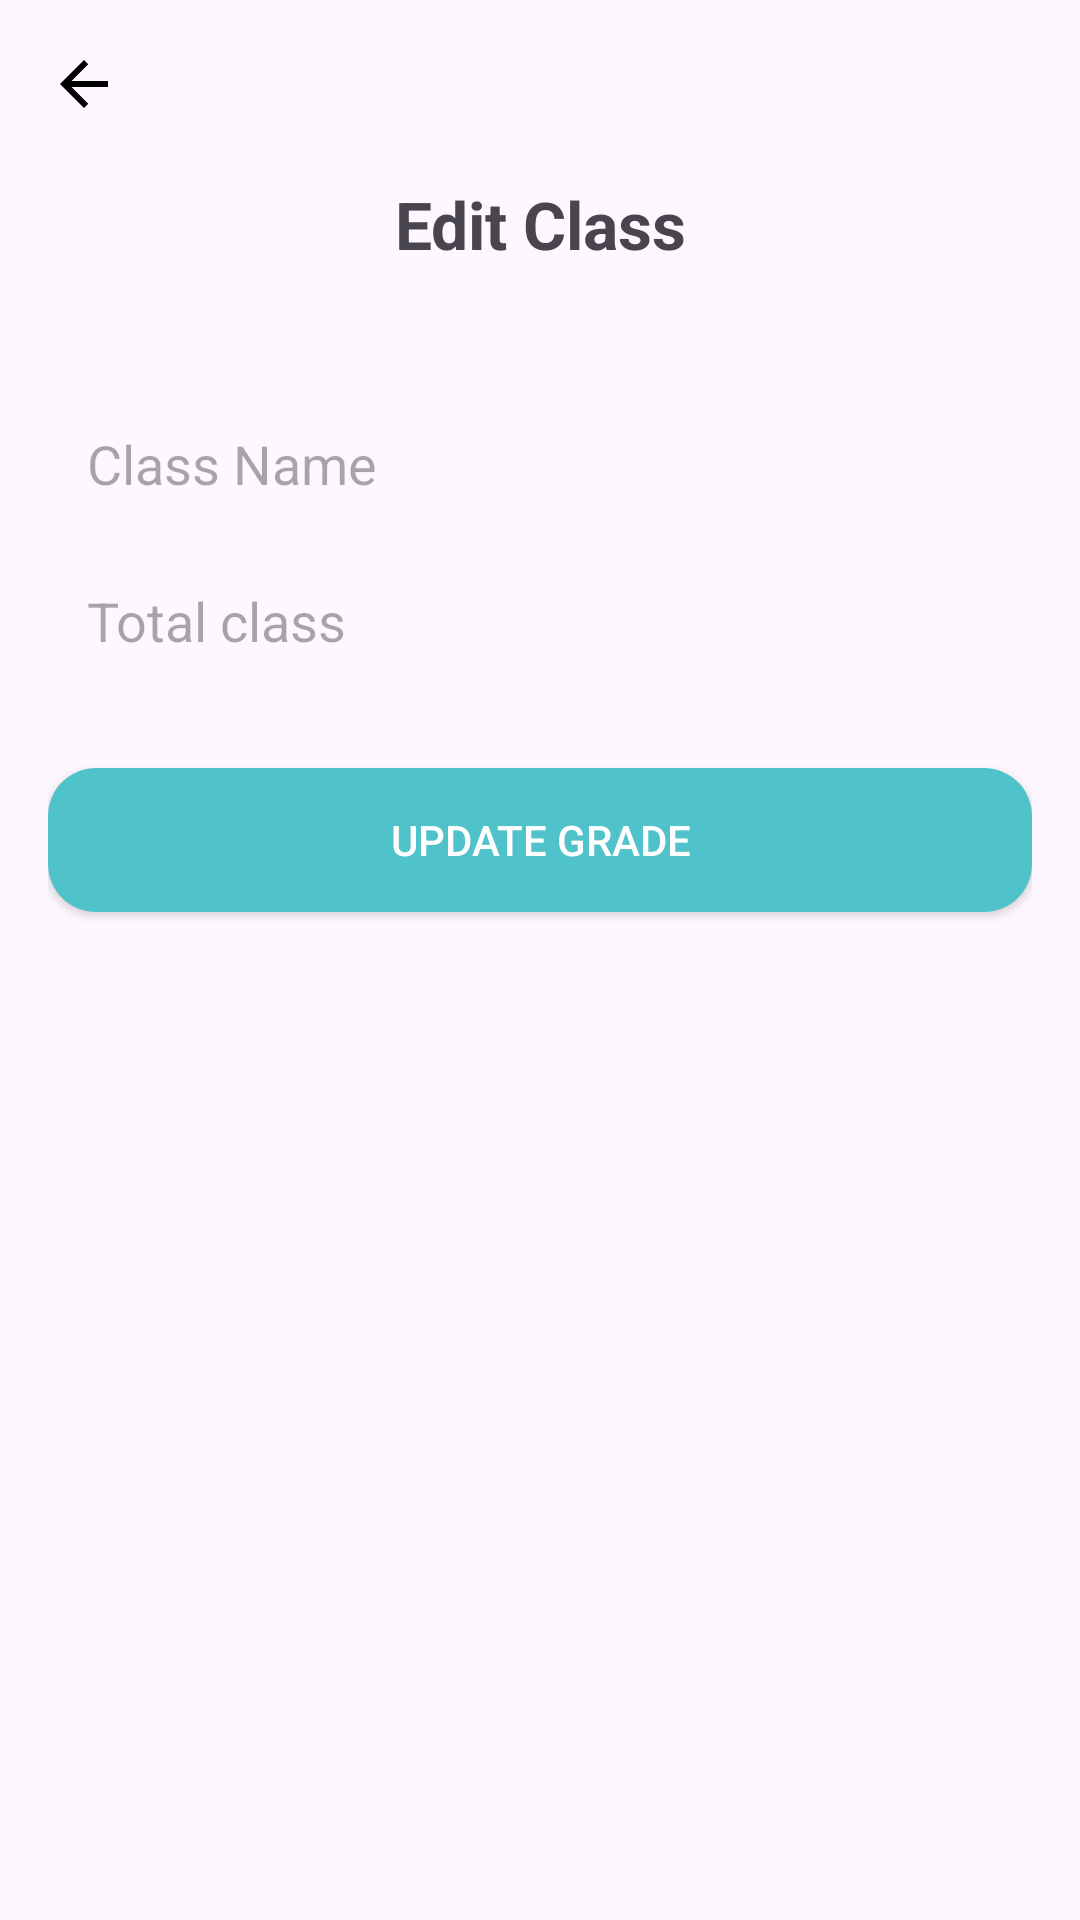

Reconstruct the res/layout file that produces this screen, plus the resources it refers to.
<!-- AndroidManifest.xml: application theme Theme._22IT227_HuỳnhThịPhước_22JIT -->
<!-- res/layout/edit_class.xml -->
<?xml version="1.0" encoding="utf-8"?>
<LinearLayout xmlns:android="http://schemas.android.com/apk/res/android"
    android:layout_width="match_parent"
    android:layout_height="match_parent"
    xmlns:tools="http://schemas.android.com/tools"
    android:orientation="vertical"
    android:padding="16dp"
    tools:context=".EditGradeActivity">
    <ImageButton
        android:id="@+id/btn_back"
        android:layout_width="wrap_content"
        android:layout_height="wrap_content"
        android:layout_gravity="start"
        android:background="?attr/selectableItemBackgroundBorderless"
        android:src="@drawable/ic_arrow_back"
        tools:ignore="SpeakableTextPresentCheck,TouchTargetSizeCheck" />
    <TextView
        android:id="@+id/tv_edit_grades"
        android:layout_width="match_parent"
        android:layout_height="wrap_content"
        android:text="Edit Class"
        android:gravity="center"
        android:textSize="22sp"
        android:textStyle="bold"
        android:layout_marginTop="20dp"
        android:layout_marginBottom="40dp"/>

    <LinearLayout
        android:layout_width="match_parent"
        android:layout_height="wrap_content"
        android:orientation="vertical"
        android:padding="3dp">
        <EditText
            android:id="@+id/tvId"
            android:layout_width="match_parent"
            android:layout_height="wrap_content"
            android:layout_marginBottom="8dp"
            android:background="@drawable/edittext_background"
            android:hint=""
            android:visibility="gone"
            android:inputType="textPersonName"
            android:padding="10dp"
            tools:ignore="TouchTargetSizeCheck" />
        <EditText
            android:id="@+id/tvClassName"
            android:layout_width="match_parent"
            android:layout_height="wrap_content"
            android:layout_marginBottom="8dp"
            android:background="@drawable/edittext_background"
            android:hint="Class Name"
            android:inputType="textPersonName"
            android:padding="10dp"
            tools:ignore="TouchTargetSizeCheck" />


        <EditText
            android:id="@+id/tvTotal"
            android:layout_width="match_parent"
            android:layout_height="wrap_content"
            android:layout_marginBottom="8dp"
            android:background="@drawable/edittext_background"
            android:hint="Total class"
            android:inputType="numberDecimal"
            android:padding="10dp"
            tools:ignore="TouchTargetSizeCheck" />


    </LinearLayout>

    <Button
        android:id="@+id/btn_update_class"
        android:layout_width="match_parent"
        android:layout_height="wrap_content"
        android:text="Update Grade"
        android:background="@drawable/round_background"
        android:textColor="@android:color/white"
        android:padding="12dp"
        android:layout_marginTop="16dp"/>

</LinearLayout>
<!-- resources referenced by this layout -->
<resources>
  <!-- drawable ic_arrow_back (drawable) -->
  <?xml version="1.0" encoding="utf-8"?>
  <vector xmlns:android="http://schemas.android.com/apk/res/android"
      android:width="24dp"
      android:height="24dp"
      android:viewportWidth="24"
      android:viewportHeight="24">
      <path
          android:fillColor="@android:color/black"
          android:pathData="M20,11H7.83l5.59-5.59L12,4l-8,8 8,8 1.41-1.41L7.83,13H20v-2z"/>
  </vector>
  <!-- drawable round_background (drawable) -->
  <?xml version="1.0" encoding="utf-8"?>
  <shape xmlns:android="http://schemas.android.com/apk/res/android"
      android:shape="rectangle">
      <solid android:color="@color/purple_500"/>
      <corners android:radius="16dp"/>
  </shape>
  <style name="Theme._22IT227_HuỳnhThịPhước_22JIT" parent="Base.Theme._22IT227_HuỳnhThịPhước_22JIT" />
  <color name="purple_500">#50C2C9</color>
  <style name="Base.Theme._22IT227_HuỳnhThịPhước_22JIT" parent="Theme.Material3.DayNight.NoActionBar">
          <item name="colorPrimary">@color/purple_500</item>
          <item name="colorPrimaryVariant">@color/purple_700</item>
          <item name="colorOnPrimary">@color/white</item>
  
          
          <item name="colorSecondary">@color/teal_200</item>
          <item name="colorSecondaryVariant">@color/teal_700</item>
          <item name="colorOnSecondary">@color/black</item>
          
          <item name="android:statusBarColor" tools:targetApi="l">?attr/colorPrimaryVariant</item>
      </style>
  <color name="purple_700">#50C2C9</color>
  <color name="white">#FFFFFFFF</color>
  <color name="teal_200">#FF03DAC5</color>
  <color name="teal_700">#FF018786</color>
  <color name="black">#FF000000</color>
</resources>
